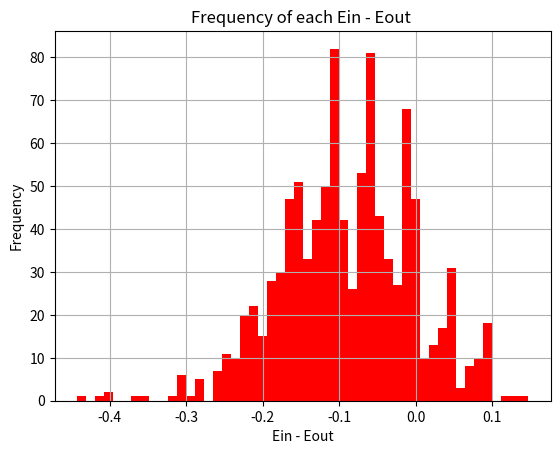

Recreate this plot in Python.
import random
import numpy as np
import matplotlib.pyplot as plt

DATA_SIZE = 20
S = [-1, 1]

def sign(num):
    if num < 0:
        return -1
    else:
        return 1 

def data_generate():
    data = np.zeros((DATA_SIZE, 2))
    for i in range(DATA_SIZE):
        data[i][0] = random.uniform(-1, 1)
        if random.uniform(0, 1) <= 0.2:
            data[i][1] = -sign(data[i][0])
        else:
            data[i][1] = sign(data[i][0])    
    
    return data

def E_in_and_E_out(data):
    # sort data by column 0
    data = data[np.argsort(data[:, 0])] # data[:,0] -- get entire column of index 0
    min_e_in = 1.0
    h = {"s": 0, "theta": 0}

    for s in S:
        for i in range(DATA_SIZE + 1):
            if i == 0:
                theta = -1.0
            elif i == DATA_SIZE:
                theta = 1.0
            else:
                theta = (data[i][0] + data[i-1][0]) / 2
            
            error = 0
            for j in range(DATA_SIZE):
                value = s * sign(data[j][0] - theta)
                if value != data[j][1]:
                    error += 1
            
            if min_e_in > (error / DATA_SIZE):
                min_e_in = error / DATA_SIZE
                h["s"] = s
                h["theta"] = theta
                
    e_out = 0.5 + 0.3 * h["s"] * (abs(h["theta"]) - 1)
    diff = min_e_in - e_out

    return diff

if __name__ == "__main__":

    y_axis = []
    x_axis = []

    for i in range(1, 1001):
        data = data_generate()
        y_axis.append(E_in_and_E_out(data))
        x_axis.append(i)

    plt.title('Frequency of each Ein - Eout ')
    plt.hist(y_axis, 50, color='r')
    plt.xlabel('Ein - Eout')
    plt.ylabel('Frequency')
    plt.grid(axis='both')
    plt.show()
    